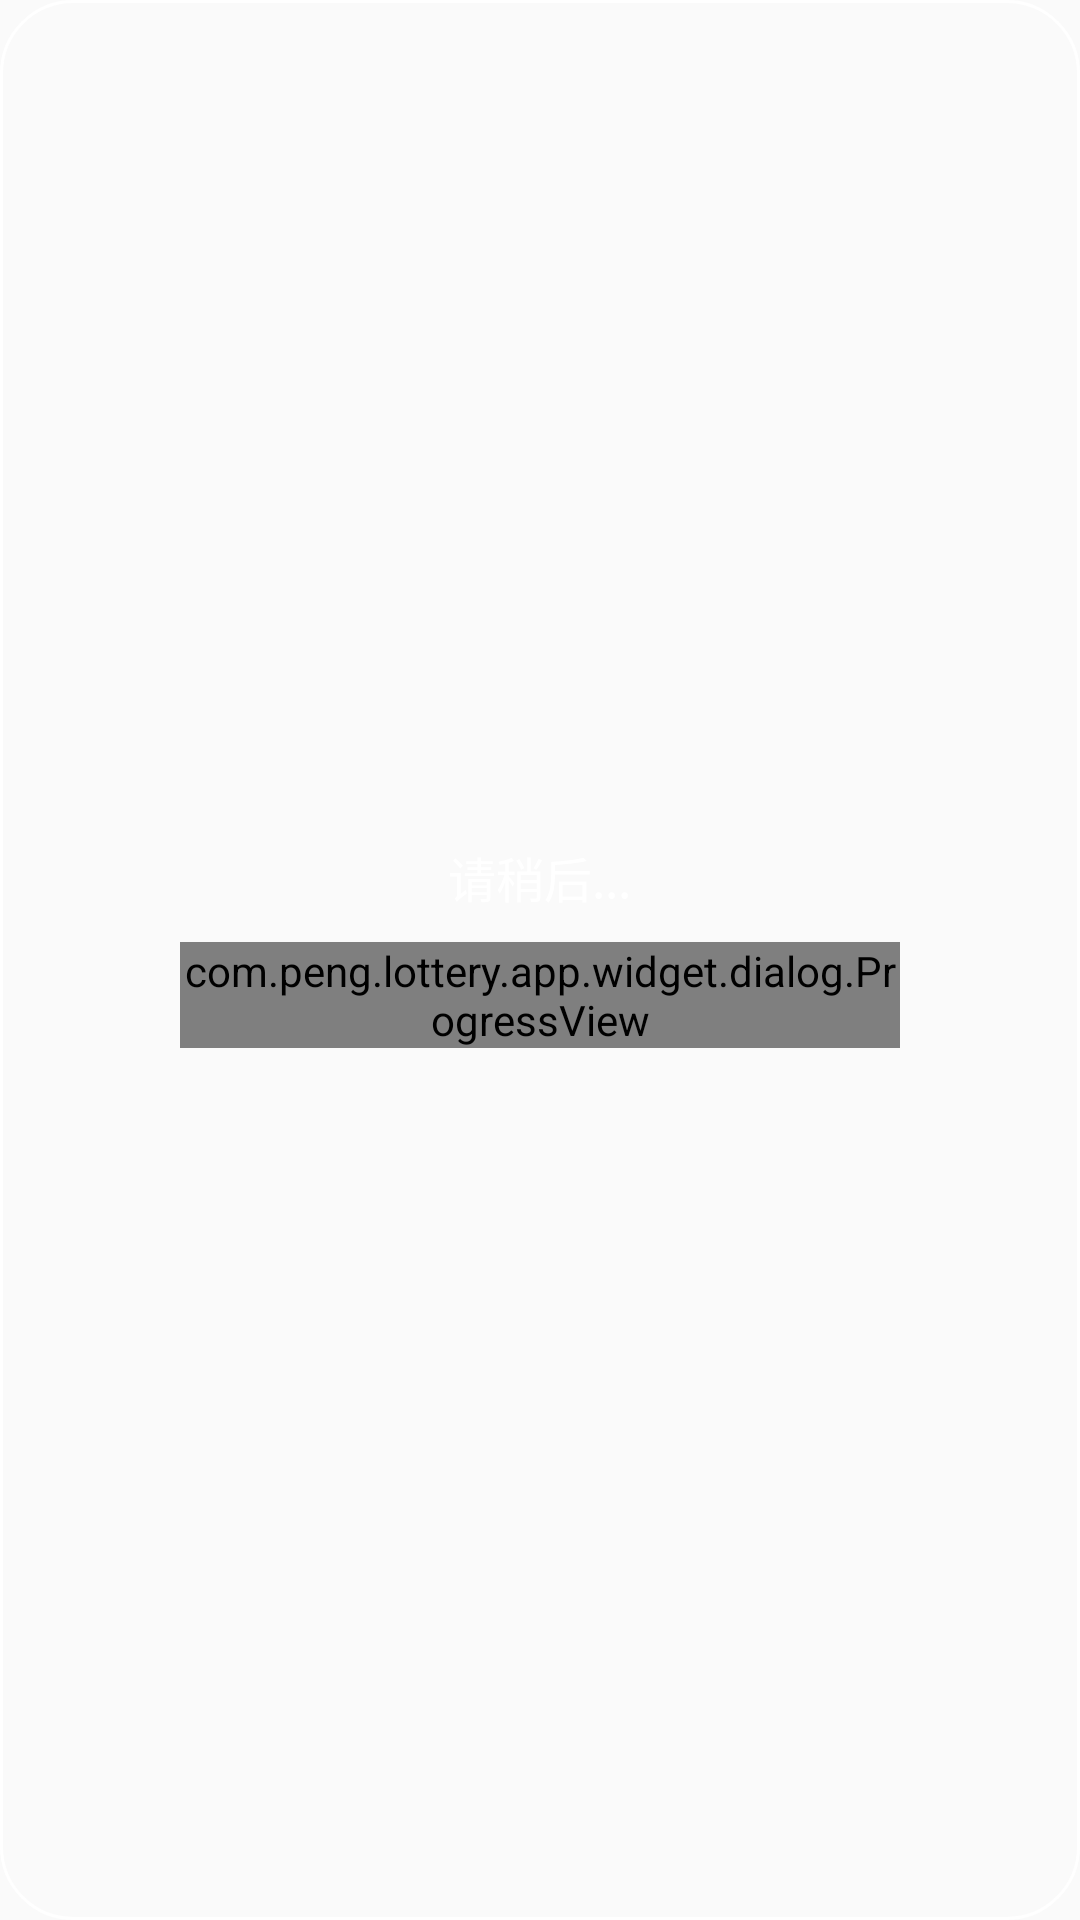

Reconstruct the res/layout file that produces this screen, plus the resources it refers to.
<!-- AndroidManifest.xml: application theme AppTheme -->
<!-- res/layout/dialog_progressbar.xml -->
<?xml version="1.0" encoding="utf-8"?>
<LinearLayout xmlns:android="http://schemas.android.com/apk/res/android"
    android:layout_width="wrap_content"
    android:layout_height="wrap_content"
    xmlns:app="http://schemas.android.com/apk/res-auto"
    android:orientation="vertical"
    android:gravity="center"
    android:padding="@dimen/dp_10"
    android:background="@drawable/dialog_shape_loading">

    <TextView
        android:id="@+id/dialog_loading_text"
        android:layout_width="wrap_content"
        android:layout_height="wrap_content"
        android:gravity="center"
        android:text="请稍后..."
        android:textColor="@color/white"
        android:textSize="@dimen/text_medium" />

    <com.peng.lottery.app.widget.dialog.ProgressView
        android:id="@+id/dialog_progress_view"
        android:layout_width="240dp"
        android:layout_height="wrap_content"
        app:progress_text_size="@dimen/text_medium"
        app:progress_text_color="@color/white"
        android:layout_marginBottom="@dimen/dp_10"
        android:layout_marginLeft="@dimen/dp_20"
        android:layout_marginRight="@dimen/dp_20"
        android:layout_marginTop="@dimen/dp_10" />

</LinearLayout>
<!-- resources referenced by this layout -->
<resources>
  <color name="white">#FFFFFF</color>
  <dimen name="dp_10">10dp</dimen>
  <dimen name="dp_20">20dp</dimen>
  <dimen name="text_medium">16sp</dimen>
  <!-- drawable dialog_shape_loading (drawable) -->
  <?xml version="1.0" encoding="utf-8"?>
  
  <shape xmlns:android="http://schemas.android.com/apk/res/android">
      <corners
          android:bottomLeftRadius="24dp"
          android:bottomRightRadius="24dp"
          android:radius="6dp"
          android:topLeftRadius="24dp"
          android:topRightRadius="24dp" />
  
      <solid android:color="@color/dialog_loading_bg" />
  
      <stroke android:width="1dp" android:color="@color/white"/>
  
  </shape>
  <style name="AppTheme" parent="Theme.MaterialComponents.Light.NoActionBar.Bridge">
          <item name="colorPrimary">@color/colorPrimary</item>
          <item name="colorPrimaryDark">@color/colorPrimaryDark</item>
          <item name="colorAccent">@color/colorAccent</item>
  
          <item name="colorOnSurface">@color/app_color</item>
          <item name="colorOnSecondary">@color/white</item>
          <item name="colorOnBackground">@color/bg_page_default</item>
      </style>
  <color name="colorPrimary">#0082e6</color>
  <color name="colorPrimaryDark">#0082e6</color>
  <color name="colorAccent">#0082e6</color>
  <color name="app_color">#0082E6</color>
  <color name="bg_page_default">#D5D4D5</color>
</resources>
